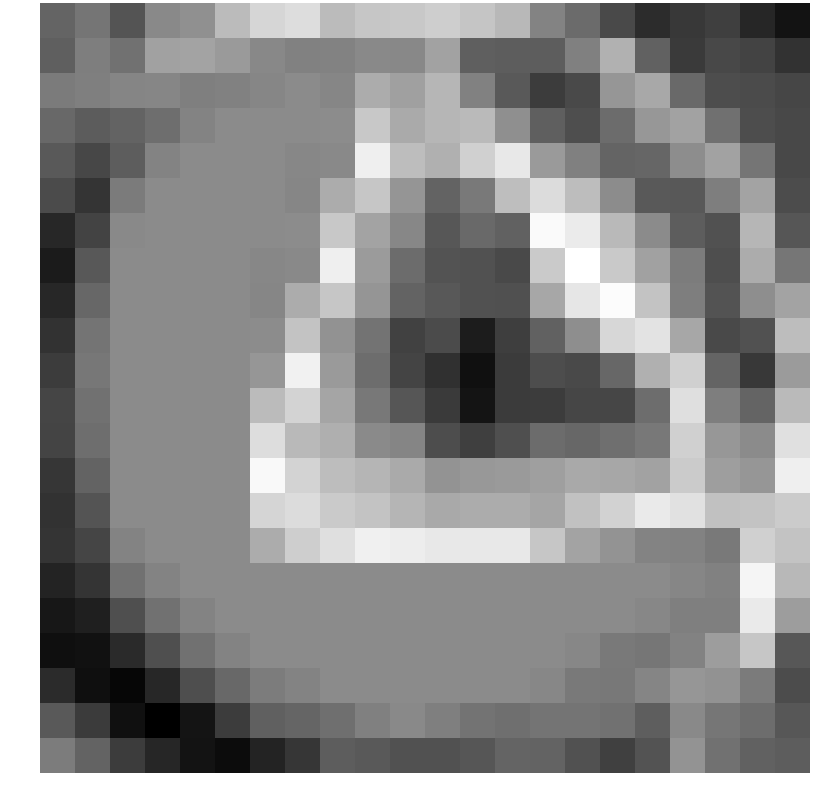

The file beside this chart, header and first rows:
-0.396782, -0.041706, -0.725841, 0.366108, 0.506448, 1.420532, 1.979007, 2.127092, 1.404336, 1.638466, 1.676993, 1.808450, 1.626752, 1.353123, 0.238993, -0.258685, -0.954063, -1.549023, -1.301152, -1.164032, -1.687308, -2.095102
-0.4986, 0.1429, -0.118, 0.8651, 0.9298, 0.7217, 0.35, 0.2044, 0.2296, 0.3722, 0.3453, 0.8834, -0.5059, -0.5371, -0.5525, 0.1743, 1.193, -0.4584, -1.272, -0.9913, -1.095, -1.437
0.07527, 0.152, 0.2845, 0.3052, 0.1582, 0.2044, 0.3094, 0.4067, 0.3081, 1.09, 0.8464, 1.302, 0.2067, -0.6368, -1.232, -0.9498, 0.6382, 1.008, -0.2666, -0.8761, -0.9265, -1.028
-0.3256, -0.5736, -0.4209, -0.1944, 0.2735, 0.4067, 0.4073, 0.4073, 0.4373, 1.673, 1.058, 1.307, 1.395, 0.4965, -0.5112, -0.8656, -0.2259, 0.6638, 0.8954, -0.1514, -0.8867, -0.9788
-0.6298, -1.014, -0.5423, 0.2735, 0.4067, 0.4073, 0.4073, 0.3276, 0.3729, 2.502, 1.445, 1.174, 1.855, 2.344, 0.7313, 0.1882, -0.3912, -0.3569, 0.4544, 0.8974, -0.04603, -0.9742
-0.9145, -1.4, 0.0816, 0.4067, 0.4073, 0.4073, 0.4073, 0.3081, 1.09, 1.651, 0.6278, -0.424, 0.04845, 1.484, 2.099, 1.444, 0.4301, -0.6354, -0.6563, 0.1383, 0.9137, -0.8913
-1.664, -1.091, 0.3708, 0.4073, 0.4073, 0.4073, 0.4073, 0.4373, 1.673, 0.9149, 0.3245, -0.676, -0.289, -0.4331, 2.726, 2.407, 1.364, 0.4069, -0.5422, -0.7971, 1.3, -0.6926
-1.91, -0.6421, 0.4067, 0.4073, 0.4073, 0.4073, 0.3276, 0.3729, 2.502, 0.7438, -0.2313, -0.7452, -0.7895, -0.9679, 1.725, 2.838, 1.694, 0.8648, 0.0907, -0.8559, 1.106, -0.02955
-1.662, -0.3401, 0.4073, 0.4073, 0.4073, 0.4073, 0.3081, 1.09, 1.651, 0.6278, -0.424, -0.6529, -0.7659, -0.8131, 0.9923, 2.303, 2.771, 1.589, 0.1475, -0.7602, 0.4755, 0.917
-1.44, -0.06323, 0.4073, 0.4073, 0.4073, 0.4073, 0.4373, 1.593, 0.5606, -0.09274, -1.133, -0.9177, -1.894, -1.196, -0.4637, 0.469, 1.993, 2.27, 0.9994, -0.9368, -0.7822, 1.463
-1.218, -0.005059, 0.4073, 0.4073, 0.4073, 0.4073, 0.6474, 2.546, 0.7206, -0.2107, -1.059, -1.493, -2.157, -1.252, -0.8753, -0.9635, -0.339, 1.187, 1.848, -0.3949, -1.291, 0.7537
-1.039, -0.1123, 0.4073, 0.4073, 0.4073, 0.4073, 1.408, 1.93, 0.9592, 0.009484, -0.6906, -1.266, -2.058, -1.25, -1.212, -1.034, -1.019, -0.2223, 2.165, 0.1317, -0.3984, 1.384
-1.075, -0.1978, 0.4073, 0.4073, 0.4073, 0.4073, 2.124, 1.36, 1.152, 0.3815, 0.2936, -0.8724, -1.164, -0.8397, -0.2278, -0.3407, -0.1664, 0.02097, 1.844, 0.6689, 0.4162, 2.174
-1.359, -0.4176, 0.4073, 0.4073, 0.4073, 0.4073, 2.695, 1.928, 1.447, 1.277, 1.065, 0.6084, 0.6848, 0.7214, 0.8242, 1.032, 0.9973, 0.8822, 1.755, 0.8103, 0.6317, 2.497
-1.442, -0.7303, 0.4073, 0.4073, 0.4073, 0.4073, 1.953, 2.097, 1.733, 1.587, 1.281, 1.045, 1.106, 1.107, 0.9636, 1.527, 1.887, 2.388, 2.203, 1.532, 1.57, 1.736
-1.401, -1.052, 0.2362, 0.4073, 0.4073, 0.4073, 1.109, 1.813, 2.163, 2.515, 2.446, 2.349, 2.348, 2.348, 1.647, 0.9431, 0.5928, 0.2403, 0.2296, 0.03289, 1.852, 1.605
-1.755, -1.404, -0.1367, 0.2362, 0.4073, 0.4073, 0.4073, 0.4073, 0.4073, 0.4073, 0.4073, 0.4073, 0.4073, 0.4073, 0.4073, 0.4073, 0.4073, 0.4073, 0.3081, 0.1987, 2.628, 1.359
-1.997, -1.831, -0.8279, -0.1367, 0.2362, 0.4073, 0.4073, 0.4073, 0.4073, 0.4073, 0.4073, 0.4073, 0.4073, 0.4073, 0.4073, 0.4073, 0.4073, 0.3276, 0.1628, 0.1535, 2.384, 0.7973
-2.173, -2.128, -1.603, -0.8279, -0.1367, 0.2362, 0.4073, 0.4073, 0.4073, 0.4073, 0.4073, 0.4073, 0.4073, 0.4073, 0.4073, 0.3276, 0.05304, -0.02936, 0.226, 0.7878, 1.636, -0.6739
-1.578, -2.176, -2.366, -1.666, -0.868, -0.3082, 0.1054, 0.2362, 0.4073, 0.4073, 0.4073, 0.4073, 0.4073, 0.4073, 0.3276, 0.03357, 0.006579, 0.2827, 0.6394, 0.5637, 0.08046, -0.892
-0.6009, -1.262, -2.156, -2.493, -2.063, -1.229, -0.4921, -0.3879, -0.1692, 0.1733, 0.3673, 0.1562, -0.07781, -0.181, -0.06942, -0.07568, -0.1321, -0.5247, 0.3604, -0.03324, -0.209, -0.6631
0.09266, -0.4285, -1.226, -1.691, -2.087, -2.243, -1.755, -1.352, -0.5478, -0.619, -0.7774, -0.8006, -0.6911, -0.3909, -0.4219, -0.7933, -1.14, -0.7569, 0.5707, -0.1105, -0.4318, -0.5552
